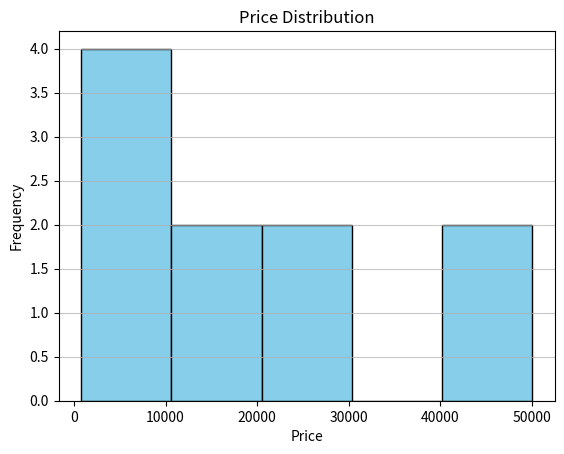
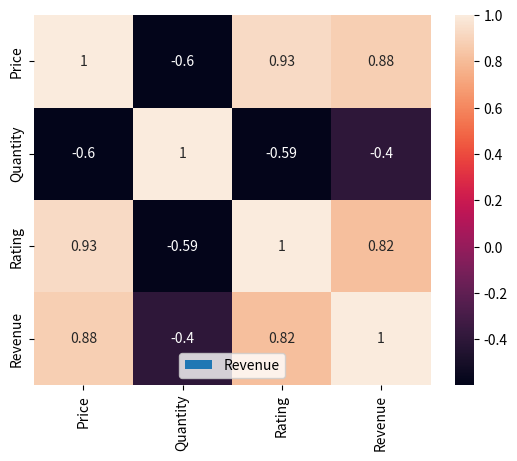

Write the Python code that produced these figures, in order.
#!/usr/bin/env python
# coding: utf-8

# In[2]:


import pandas as pd
import matplotlib.pyplot as plt
import seaborn as sns


# In[23]:


import pandas as pd

data = {
    "Product": [
        "Laptop","Phone","Tablet","Mouse",
        "Keyboard","Laptop","Phone","Tablet",
        "Mouse","Keyboard"
    ],

    "Category": [
        "Electronics","Electronics","Electronics",
        "Accessories","Accessories",
        "Electronics","Electronics","Electronics",
        "Accessories","Accessories"
    ],

    "Price": [
        50000,25000,18000,800,1500,
        50000,25000,18000,800,1500
    ],

    "Quantity": [
        5,8,4,20,15,
        3,5,2,7,8
    ],

    "Rating": [
        4.5,4.2,4.1,3.8,4.0,
        4.6,4.3,4.0,3.9,4.1
    ],

    "City": [
        "Delhi","Mumbai","Delhi","Lucknow","Delhi",
        "Mumbai","Delhi","Lucknow","Delhi","Mumbai"
    ]
}

df = pd.DataFrame(data)
print(df)


# In[24]:


df.shape


# In[25]:


df.columns


# In[26]:


df.info()


# In[27]:


df.describe()


# In[28]:


df.isnull().sum()


# In[29]:


df.duplicated().sum()


# In[30]:


df["Revenue"] = df["Price"] * df["Quantity"]
print("Total Revenue is :" , df["Revenue"].sum())
print("Average Revenue is :" , df["Revenue"].mean())


# In[31]:


print("Most Expensive Product is :")
df.loc[df["Price"].idxmax()]


# In[32]:


print("Highest Revenue Product is :")
df.loc[df["Revenue"].idxmax()]


# In[41]:


print("Revenue by category :")
print(df.groupby("Category")["Revenue"].sum())
print("\nRevenue by city :")
print(df.groupby("City")["Revenue"].sum())


# In[48]:


plt.hist(df["Price"],bins=5,color="skyblue",edgecolor="black")
plt.title("Price Distribution")
plt.xlabel("Price")
plt.ylabel("Frequency")
plt.grid(axis="y",alpha=0.7)
plt.show()


# In[49]:


df.groupby("Product")["Revenue"].sum().plot(kind="bar")


# In[50]:


sns.boxplot(x=df["Price"])


# In[51]:


sns.heatmap(df.corr(numeric_only=True),
           annot = True)


# In[ ]:
